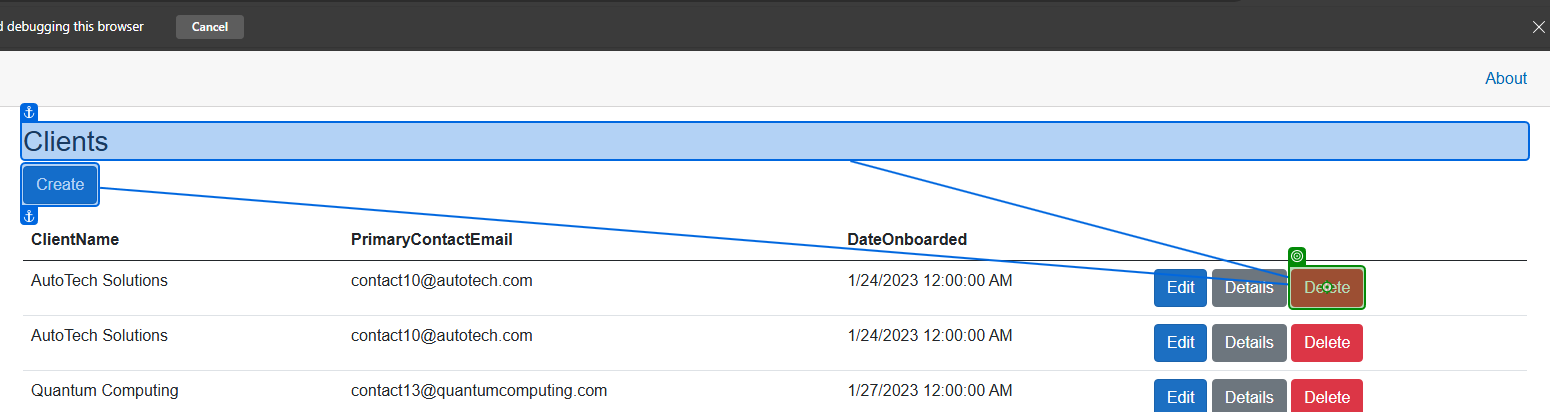
Task: NWU Tech Trends Telemetry Portal User Acceptance Testing
Workflow: Delete

Step 1: click on 'Delete'

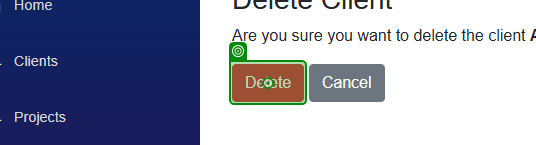
Step 2: click on 'Delete'